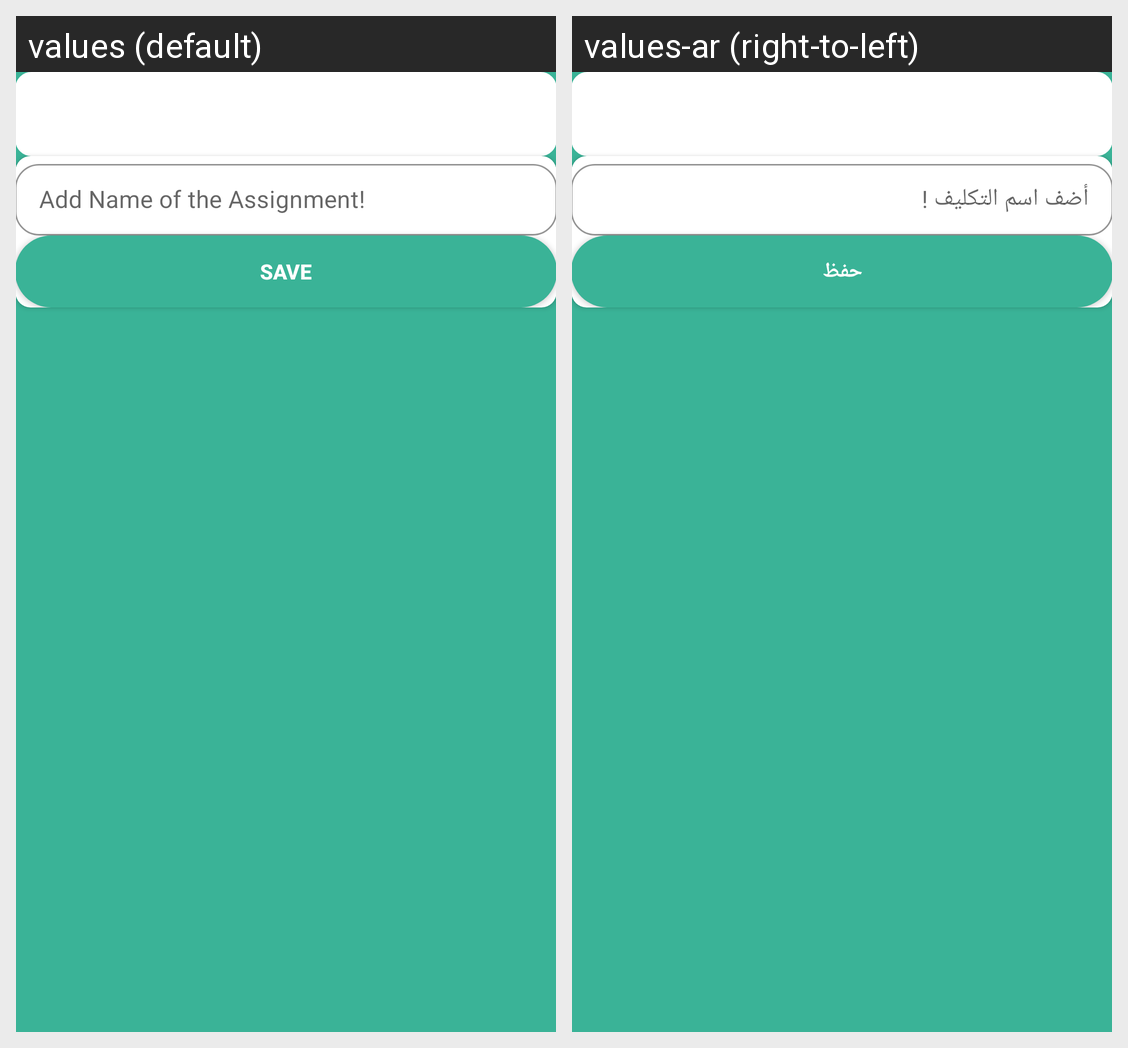

The Android screen above is rendered under two locales of the same app. Produce the string resources it draws, with the default and per-locale values.
Android screen res/layout/activity_add_home_work.xml rendered under 2 locales, left to right: values (default), values-ar (right-to-left). Device: Nexus 5 (rendered at 1080×1920; each locale shown at half size, 540×960, under a caption strip naming it); theme Theme.MyEducationApp.
Strings drawn on this screen, with the default value and each locale's value (text and hints the layout hard-codes, and strings that could not be matched under every locale, appear in the picture but are not listed):

add_name_of_the_assignment
  values: Add Name of the Assignment!
  values-ar: أضف اسم التكليف !

save
  values: Save
  values-ar: حفظ
